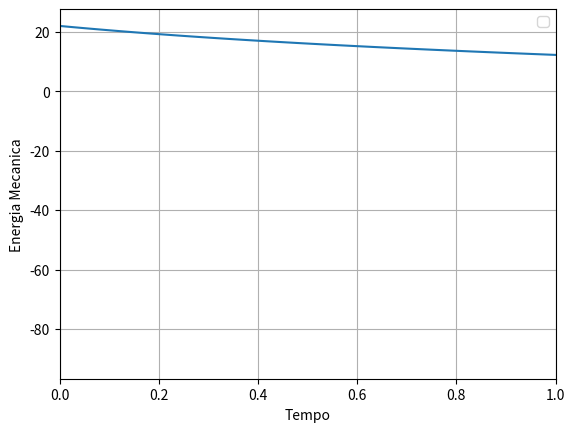

Write the Python code that produced this figure.
# -*- coding: utf-8 -*-
"""
Created on Thu May 26 01:42:52 2022

@author: Alexandre
"""

import matplotlib.pyplot as plt
import numpy as np

dt = 0.01
g = 9.8
v0 = 100/3.6
ang = 10/180*np.pi
m = 57/1000
t = np.arange(0,10+dt,dt)

x0 = 0
y0 = 0
vx0 = v0*np.cos(ang)
vy0 = v0*np.sin(ang)

Em0 = m*g*y0 + 0.5*m*v0**2

vt = 100/3.6
D = g / vt**2

x = np.zeros(t.size)
y = np.zeros(t.size)
vx = np.zeros(t.size)
vy = np.zeros(t.size)
Em = np.zeros(t.size)

x[0] = x0
y[0] = y0
vx[0] = vx0
vy[0] = vy0
Em[0] = Em0
 
print("No instante: Inicial -> Em: " + str(Em0))
#metodo de Euler
for i in range(0, t.size-1):
    v = np.sqrt(vx[i]**2+vy[i]**2)
    
    ax = - D * vx[i] * v
    ay = - g - D * vy[i] * v
    
    vx[i+1] = vx[i] + ax * dt # velocidade no instante
    vy[i+1] = vy[i] + ay * dt # velocidade no instante
    x[i+1] = x[i] + vx[i] * dt # posiçao no instante
    y[i+1] = y[i] + vy[i] * dt # posiçao no instante
    v = np.sqrt(vx[i+1]**2+vy[i+1]**2)
    
    Em[i+1] = m*g*y[i+1] + 0.5*m*v**2
    print("No instante: " + str(i+1) + " -> Em: " + str(Em[i+1]))
#    if y[i+1] < 0:
#        break
 
t = t[:i+2]
x = x[:i+2]
y = y[:i+2]
vx = vx[:i+2]
vy = vy[:i+2]
Em = Em[:i+2]
 
 
plt.xlim([0,1])
plt.plot(t, Em)
plt.xlabel("Tempo")
plt.ylabel("Energia Mecanica")
 
 
print("em t0:", str(Em[np.where(t == 0)]))
print("em t1:", str(Em[np.where(t == 0.4)]))
print("em t2:", str(Em[np.where(t == 0.8)]))
plt.grid()
plt.legend()